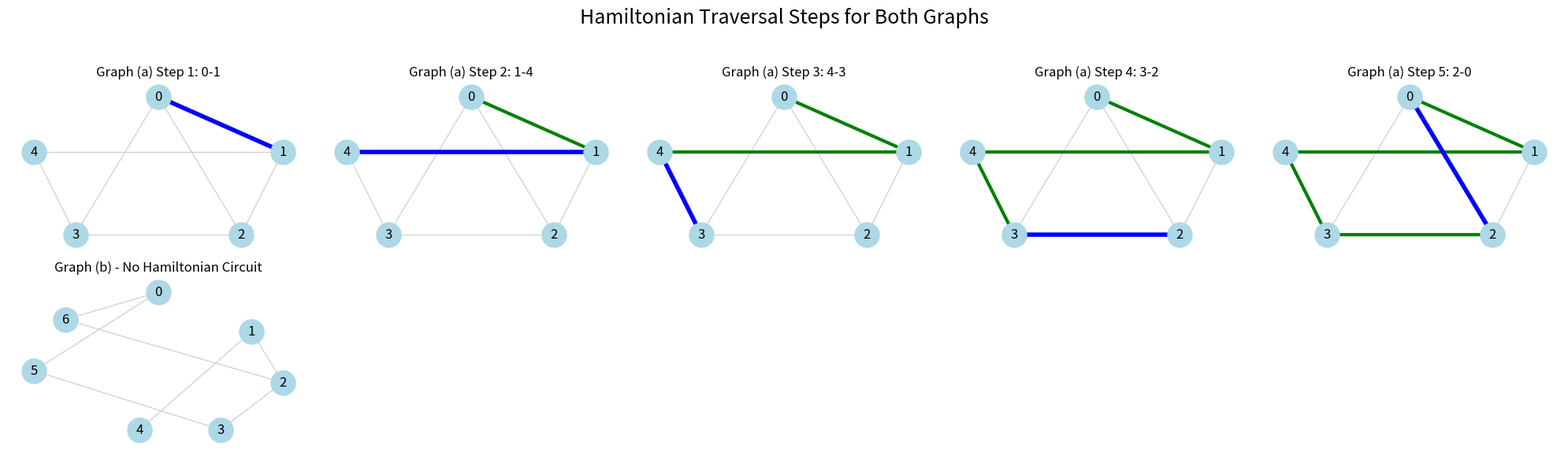

The script that saved this image:
import networkx as nx
import matplotlib.pyplot as plt
from typing import Any, Dict, List, Optional


def build_graph_from_adjacency(matrix):
    """Build an undirected NetworkX graph from an adjacency matrix."""
    G = nx.Graph()
    n = len(matrix)
    G.add_nodes_from(range(n))
    for i in range(n):
        for j in range(i + 1, n):
            if matrix[i][j] > 0:
                G.add_edge(i, j)
    return G


def find_hamiltonian_cycle(matrix):
    """Return a Hamiltonian cycle as a node list ending at the start node."""
    n = len(matrix)
    if n == 0:
        return None

    visited = [False] * n
    path = [0]
    visited[0] = True

    def backtrack(current):
        if len(path) == n:
            if matrix[current][path[0]] > 0:
                return path + [path[0]]
            return None

        for nxt in range(n):
            if matrix[current][nxt] > 0 and not visited[nxt]:
                visited[nxt] = True
                path.append(nxt)
                result = backtrack(nxt)
                if result is not None:
                    return result
                path.pop()
                visited[nxt] = False

        return None

    return backtrack(0)


def graph_summary(matrix, name) -> Dict[str, Any]:
    G = build_graph_from_adjacency(matrix)
    n = G.number_of_nodes()
    m = G.number_of_edges()
    degrees = sorted((deg for _, deg in G.degree()), reverse=True)
    components = nx.number_connected_components(G) if n > 0 else 0
    connected = nx.is_connected(G) if n > 0 else True
    min_degree = min(degrees) if degrees else 0

    print(f"{name}: vertices = {n}")
    print(f"{name}: edges = {m}")
    print(f"{name}: connected components = {components}")
    print(f"{name}: connected = {connected}")
    print(f"{name}: degree sequence = {degrees}")
    if n > 2:
        print(f"{name}: minimum vertex degree = {min_degree}")
        print(f"{name}: deg(v) >= 2 for all vertices -> {min_degree >= 2}")

    return {
        "vertices": n,
        "edges": m,
        "components": components,
        "connected": connected,
        "degree_sequence": degrees,
        "min_degree": min_degree,
        "min_degree_condition": min_degree >= 2,
    }


def explain_hamiltonian_reasoning(matrix, name):
    print(f"\n{name}")
    graph_summary(matrix, name)
    n = len(matrix)
    if n == 0:
        print(f"{name}: empty graph, no Hamiltonian circuit exists.")
        return None

    G = build_graph_from_adjacency(matrix)
    if not nx.is_connected(G):
        print(f"{name}: disconnected graph, no Hamiltonian circuit is possible.")
        return None

    print(f"{name}: searching for Hamiltonian circuit...")
    cycle = find_hamiltonian_cycle(matrix)
    if cycle:
        print(f"{name}: Hamiltonian circuit exists.")
        print(f"{name} Cycle: {cycle}")
    else:
        print(f"{name}: no Hamiltonian circuit exists.")
    return cycle


def has_hamiltonian_cycle(matrix):
    return find_hamiltonian_cycle(matrix) is not None


def draw_hamiltonian_steps(matrix, name, pos):
    G = build_graph_from_adjacency(matrix)
    cycle = find_hamiltonian_cycle(matrix)
    if not cycle:
        fig, ax = plt.subplots(figsize=(6, 5))
        nx.draw(G, pos, ax=ax, with_labels=True, node_color='lightblue', node_size=500,
                edge_color='lightgray', width=1)
        ax.set_title(f"{name} - No Hamiltonian Circuit")
        ax.axis('off')
        plt.savefig("graph.png")
        plt.close()
        return

    cycle_edges = [(cycle[i], cycle[i + 1]) for i in range(len(cycle) - 1)]
    total_steps = len(cycle_edges)
    cols = 3
    rows = (total_steps + cols - 1) // cols
    fig, axes = plt.subplots(rows, cols, figsize=(cols * 4, rows * 3))
    axes = axes.flatten()

    for step_idx in range(total_steps):
        ax = axes[step_idx]
        nx.draw(G, pos, ax=ax, with_labels=True, node_color='lightblue', node_size=500,
                edge_color='lightgray', width=1)

        accepted_edges = cycle_edges[:step_idx]
        current_edge = [cycle_edges[step_idx]]
        if accepted_edges:
            nx.draw_networkx_edges(G, pos, ax=ax, edgelist=accepted_edges,
                                   edge_color='green', width=3)
        nx.draw_networkx_edges(G, pos, ax=ax, edgelist=current_edge,
                               edge_color='blue', width=4)

        u, v = cycle_edges[step_idx]
        ax.set_title(f"Step {step_idx + 1}: {u}-{v}")
        ax.axis('off')

    for extra_ax in axes[total_steps:]:
        extra_ax.axis('off')

    fig.suptitle(f"{name} Hamiltonian Traversal Steps", fontsize=16)
    plt.tight_layout(rect=[0, 0.03, 1, 0.95])
    plt.savefig("graph.png")
plt.close()


def draw_hamiltonian_steps_two_graphs(graphs, names, poses):
    data = []
    max_steps = 0
    for matrix in graphs:
        cycle = find_hamiltonian_cycle(matrix)
        if cycle:
            steps = [(cycle[i], cycle[i + 1]) for i in range(len(cycle) - 1)]
        else:
            steps = []
        data.append(steps)
        max_steps = max(max_steps, len(steps))

    rows = len(graphs)
    cols = max_steps if max_steps > 0 else 1
    fig, axes = plt.subplots(rows, cols, figsize=(cols * 4, rows * 3))
    if rows == 1:
        axes = [axes]
    for r in range(rows):
        if cols == 1:
            axes[r] = [axes[r]]
        elif rows == 1:
            axes[r] = [axes[r]]

    for r, (matrix, name, pos, steps) in enumerate(zip(graphs, names, poses, data)):
        G = build_graph_from_adjacency(matrix)
        if not steps:
            ax = axes[r][0]
            nx.draw(G, pos, ax=ax, with_labels=True, node_color='lightblue', node_size=500,
                    edge_color='lightgray', width=1)
            ax.set_title(f"{name} - No Hamiltonian Circuit")
            ax.axis('off')
            for extra_ax in axes[r][1:]:
                extra_ax.axis('off')
            continue

        for step_idx in range(cols):
            ax = axes[r][step_idx]
            if step_idx >= len(steps):
                ax.axis('off')
                continue
            nx.draw(G, pos, ax=ax, with_labels=True, node_color='lightblue', node_size=500,
                    edge_color='lightgray', width=1)
            accepted_edges = steps[:step_idx]
            current_edge = [steps[step_idx]]
            if accepted_edges:
                nx.draw_networkx_edges(G, pos, ax=ax, edgelist=accepted_edges,
                                       edge_color='green', width=3)
            nx.draw_networkx_edges(G, pos, ax=ax, edgelist=current_edge,
                                   edge_color='blue', width=4)
            u, v = steps[step_idx]
            ax.set_title(f"{name} Step {step_idx + 1}: {u}-{v}")
            ax.axis('off')

    fig.suptitle("Hamiltonian Traversal Steps for Both Graphs", fontsize=18)
    plt.tight_layout(rect=[0, 0.03, 1, 0.95])
    plt.savefig("graph.png")
plt.close()


def draw_hamiltonian_result(matrix, name, pos, axes):
    G = build_graph_from_adjacency(matrix)
    cycle = find_hamiltonian_cycle(matrix)

    nx.draw(G, pos, ax=axes[0], with_labels=True, node_color='lightblue', node_size=500)
    axes[0].set_title(f"{name} - Original Graph")

    if cycle:
        nx.draw(G, pos, ax=axes[1], with_labels=True, node_color='lightblue', node_size=500,
                edge_color='lightgray', width=1)
        accepted_edges = [(cycle[i], cycle[i + 1]) for i in range(len(cycle) - 1)]
        nx.draw_networkx_edges(G, pos, ax=axes[1], edgelist=accepted_edges,
                               edge_color='green', width=3)
        axes[1].set_title(f"{name} - Hamiltonian Circuit")
    else:
        nx.draw(G, pos, ax=axes[1], with_labels=True, node_color='lightblue', node_size=500,
                edge_color='lightgray', width=1)
        axes[1].set_title(f"{name} - No Hamiltonian Circuit")


if __name__ == "__main__":
    graph_c = [
        [0, 1, 1, 1, 0],
        [1, 0, 1, 0, 1],
        [1, 1, 0, 1, 0],
        [1, 0, 1, 0, 1],
        [0, 1, 0, 1, 0],
    ]

    graph_d = [
        [0, 0, 0, 0, 0, 1, 1],
        [0, 0, 1, 0, 1, 0, 0],
        [0, 1, 0, 1, 0, 0, 1],
        [0, 0, 1, 0, 0, 1, 0],
        [0, 1, 0, 0, 0, 0, 0],
        [1, 0, 0, 1, 0, 0, 0],
        [1, 0, 1, 0, 0, 0, 0],
    ]

    pos_c = {0: (0, 2), 4: (-1.5, 0.8), 1: (1.5, 0.8), 3: (-1, -1), 2: (1, -1)}
    pos_d = {0: (0.5, 2.5), 6: (-1, 1.8), 5: (-1.5, 0.5), 1: (2, 1.5), 2: (2.5, 0.2), 4: (0.2, -1), 3: (1.5, -1)}

    for name, graph in [("Graph (a)", graph_c), ("Graph (b)", graph_d)]:
        explain_hamiltonian_reasoning(graph, name)

    draw_hamiltonian_steps_two_graphs([graph_c, graph_d], ["Graph (a)", "Graph (b)"], [pos_c, pos_d])
